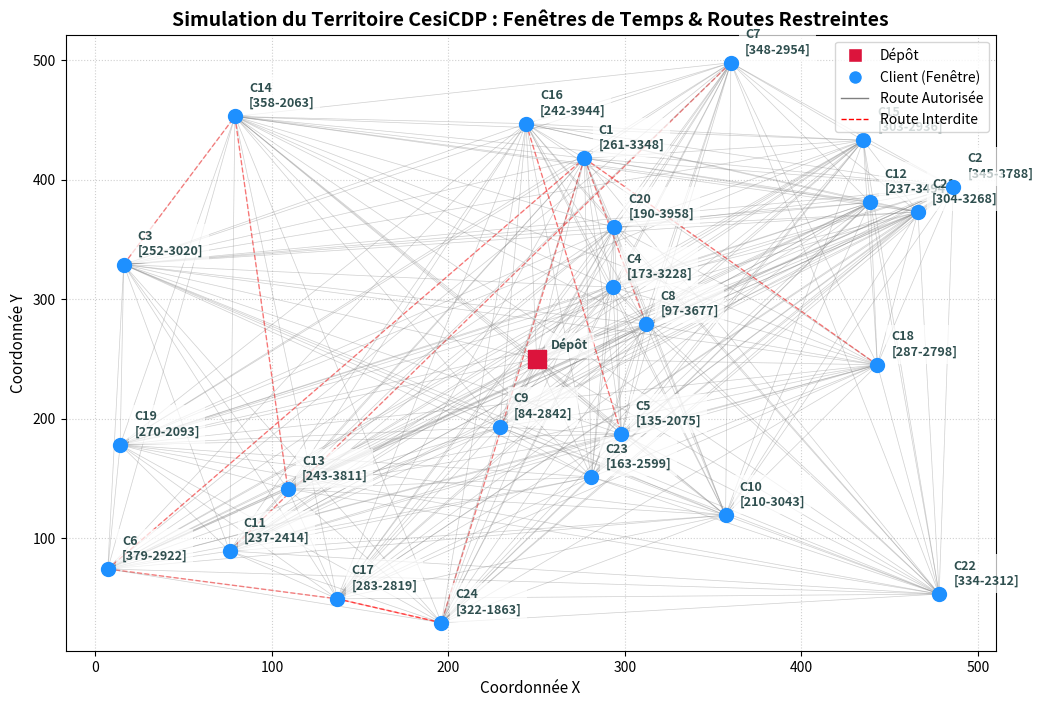

Write the Python code that produced this figure.
import math
import random
import matplotlib.pyplot as plt
import time

class Ville:
    def __init__(self, index, x, y, heure_ouverture=0, heure_fermeture=9999):
        self.index = index
        self.x = x
        self.y = y
        self.heure_ouverture = heure_ouverture
        self.heure_fermeture = heure_fermeture

    def __str__(self):
        if self.index == 0:
            return f"Dépôt (x:{self.x}, y:{self.y})"
        return f"Client {self.index} | Pos:({self.x}, {self.y}) | Fenêtre: [{self.heure_ouverture} - {self.heure_fermeture}]"


class Reseau:
    def __init__(self, nb_villes=6, largeur=500, hauteur=500, proba_route_barree=0.02):
        self.nb_villes = nb_villes
        self.largeur = largeur
        self.hauteur = hauteur
        self.proba_route_barree = proba_route_barree

        self.villes = []
        self.matrice_distances = []

    def generer_villes(self):
        depot = Ville(0, self.largeur // 2, self.hauteur // 2, 0, 99999)
        self.villes.append(depot)

        for i in range(1, self.nb_villes):
            x = random.randint(0, self.largeur)
            y = random.randint(0, self.hauteur)

            dist_depuis_depot = math.sqrt((x - depot.x) ** 2 + (y - depot.y) ** 2)
            ouverture = int(dist_depuis_depot) + random.randint(0, 100)

            largeur_fenetre = random.randint(1500, 4000)
            fermeture = ouverture + largeur_fenetre

            client = Ville(i, x, y, ouverture, fermeture)
            self.villes.append(client)

    def calculer_matrice(self):
        self.matrice_distances = []

        for i in range(self.nb_villes):
            ligne = []
            for j in range(self.nb_villes):
                if i == j:
                    ligne.append(0)
                else:
                    ville1 = self.villes[i]
                    ville2 = self.villes[j]
                    dist = math.sqrt((ville1.x - ville2.x) ** 2 + (ville1.y - ville2.y) ** 2)

                    if i != 0 and j != 0 and random.random() < self.proba_route_barree:
                        ligne.append(float('inf'))
                    else:
                        ligne.append(round(dist, 2))

            self.matrice_distances.append(ligne)

    def afficher_matrice(self):
        for ligne in self.matrice_distances :
            print(ligne)

    def afficher_reseau(self):
        plt.figure(figsize=(12, 8))

        for i in range(self.nb_villes):
            for j in range(self.nb_villes):
                if i != j:
                    ville_depart = self.villes[i]
                    ville_arrivee = self.villes[j]

                    if self.matrice_distances[i][j] == float('inf'):
                        plt.plot([ville_depart.x, ville_arrivee.x],
                                 [ville_depart.y, ville_arrivee.y],
                                 color='red', linestyle='--', linewidth=1, alpha=0.5)
                    else:
                        plt.plot([ville_depart.x, ville_arrivee.x],
                                 [ville_depart.y, ville_arrivee.y],
                                 color='gray', linestyle='-', linewidth=0.5, alpha=0.2)

        depot = self.villes[0]
        clients = self.villes[1:]

        x_clients = [ville.x for ville in clients]
        y_clients = [ville.y for ville in clients]
        plt.scatter(x_clients, y_clients, c='dodgerblue', marker='o', s=100, zorder=5, label='Clients')

        plt.scatter(depot.x, depot.y, c='crimson', marker='s', s=150, zorder=5, label='Dépôt')

        for ville in self.villes:
            if ville.index == 0:
                texte = "Dépôt"
            else:
                texte = f"C{ville.index}\n[{ville.heure_ouverture}-{ville.heure_fermeture}]"
            plt.annotate(texte, (ville.x + 8, ville.y + 8),
                         fontsize=9, color='darkslategray', weight='bold',
                         bbox=dict(facecolor='white', edgecolor='none', alpha=0.7))

        plt.title("Simulation du Territoire CesiCDP : Fenêtres de Temps & Routes Restreintes", fontsize=14,
                  weight='bold')
        plt.xlabel("Coordonnée X", fontsize=11)
        plt.ylabel("Coordonnée Y", fontsize=11)

        import matplotlib.lines as mlines
        ligne_ok = mlines.Line2D([], [], color='gray', linewidth=1, label='Route Autorisée')
        ligne_ko = mlines.Line2D([], [], color='red', linestyle='--', linewidth=1, label='Route Interdite')
        depot_marker = mlines.Line2D([], [], color='white', markerfacecolor='crimson', marker='s', markersize=10,
                                     label='Dépôt')
        client_marker = mlines.Line2D([], [], color='white', markerfacecolor='dodgerblue', marker='o', markersize=10,
                                      label='Client (Fenêtre)')

        plt.legend(handles=[depot_marker, client_marker, ligne_ok, ligne_ko], loc='upper right')

        plt.grid(True, linestyle=':', alpha=0.6)
        plt.show()


def evaluer_tournee(tournee, reseau):
    """
    Évalue une tournée (liste d'index de villes, ex: [1, 3, 4, 2]).
    Retourne le coût total (distance + pénalités).
    """
    temps_actuel = 0
    distance_totale = 0
    penalites = 0

    trajet_complet = tournee + [0]

    ville_actuelle = 0

    for prochaine_ville in trajet_complet:
        dist = reseau.matrice_distances[ville_actuelle][prochaine_ville]
        if dist == float('inf'):
            penalites += 100000
            dist = 0

        distance_totale += dist
        temps_actuel += dist
        if prochaine_ville != 0:
            client = reseau.villes[prochaine_ville]
            if temps_actuel < client.heure_ouverture:
                temps_actuel = client.heure_ouverture
            elif temps_actuel > client.heure_fermeture:
                retard = temps_actuel - client.heure_fermeture
                penalites += retard * 100
        ville_actuelle = prochaine_ville

    cout_final = distance_totale + penalites

    return cout_final, distance_totale, penalites


def generer_voisin(tournee_actuelle):
    """
    Crée une nouvelle solution en échangeant la position de deux clients au hasard.
    """
    voisin = tournee_actuelle.copy()

    index1 = random.randint(0, len(voisin) - 1)
    index2 = random.randint(0, len(voisin) - 1)

    while index1 == index2:
        index2 = random.randint(0, len(voisin) - 1)

    voisin[index1], voisin[index2] = voisin[index2], voisin[index1]

    return voisin


def recuit_simule(reseau, temp_initiale=200.0, taux_refroidissement=0.99, temp_finale=0.1):
    """
    Exécute l'algorithme du Recuit Simulé pour trouver la meilleure tournée.
    """
    # On crée une liste des clients (de 1 à nb_villes - 1). On exclut le dépôt (0).
    tournee_actuelle = list(range(1, reseau.nb_villes))
    random.shuffle(tournee_actuelle)

    # On évalue cette solution de départ
    cout_actuel, _, _ = evaluer_tournee(tournee_actuelle, reseau)

    meilleure_tournee = tournee_actuelle.copy()
    meilleur_cout = cout_actuel

    temperature = temp_initiale
    historique_couts = []

    while temperature > temp_finale:

        # On génère un voisin (une petite modification)
        voisin = generer_voisin(tournee_actuelle)

        # On évalue ce voisin
        cout_voisin, _, _ = evaluer_tournee(voisin, reseau)

        # Calcul de la différence d'énergie (de coût)
        delta = cout_voisin - cout_actuel

        # - Si delta < 0 : Le voisin est MEILLEUR, on l'accepte
        # - Si delta >= 0 : Le voisin est PIRE. On l'accepte avec une probabilité
        #   qui dépend de la température (plus il fait chaud, plus on accepte l'erreur).
        if delta < 0 or random.random() < math.exp(-delta / temperature):
            # Le mouvement est accepté, on se déplace sur cette nouvelle solution
            tournee_actuelle = voisin
            cout_actuel = cout_voisin

            # Si cette solution est la meilleure jamais vue, on bat le record actuel
            if cout_actuel < meilleur_cout:
                meilleur_cout = cout_actuel
                meilleure_tournee = tournee_actuelle.copy()

        # On sauvegarde le record actuel pour le graphique
        historique_couts.append(meilleur_cout)

        temperature *= taux_refroidissement
    return meilleure_tournee, meilleur_cout, historique_couts


def recuit_simule_multistart(reseau, temp_init, taux_refroid, nb_lancements=5):
    """
    Lance le Recuit Simulé plusieurs fois et ne garde que le record absolu.
    """
    meilleur_cout_global = float('inf')
    meilleure_tournee_globale = None

    for lancement in range(nb_lancements):
        tournee, cout, _ = recuit_simule(reseau, temp_initiale=temp_init, taux_refroidissement=taux_refroid)
        if cout < meilleur_cout_global:
            meilleur_cout_global = cout
            meilleure_tournee_globale = tournee.copy()

    return meilleure_tournee_globale, meilleur_cout_global


def lancer_test_recuit(reseau):
    """
    Teste différentes configurations de paramètres et chronomètre les résultats.
    """
    temperatures_a_tester = [50.0, 200.0, 500.0]
    taux_a_tester = [0.9, 0.95, 0.99]
    nb_multistart = 10

    print(f"Réseau : {reseau.nb_villes - 1} clients | Multi-start : {nb_multistart} lancements par test\n")
    print(f"{'Temp.':<8} | {'Refroid.':<10} | {'Meilleur Coût':<15} | {'Temps de calcul (s)':<18}")
    print("-" * 60)

    resultats_extraits = []

    for t in temperatures_a_tester:
        for taux in taux_a_tester:
            debut_chrono = time.time()

            _, meilleur_cout = recuit_simule_multistart(reseau, t, taux, nb_lancements=nb_multistart)

            fin_chrono = time.time()
            duree = round(fin_chrono - debut_chrono, 3)

            if meilleur_cout > 10000:
                affichage_cout = f"{meilleur_cout} (ÉCHEC)"
            else:
                affichage_cout = f"{round(meilleur_cout, 1)} (SUCCÈS)"

            print(f"{t:<8} | {taux:<10} | {affichage_cout:<15} | {duree:<18}")

            # Sauvegarde des données en mémoire
            resultats_extraits.append({
                'temperature': t,
                'taux': taux,
                'cout': meilleur_cout,
                'temps': duree
            })

    print("-" * 60)
    return resultats_extraits


reseau = Reseau(nb_villes=25)
reseau.generer_villes()
reseau.calculer_matrice()

reseau.afficher_matrice()
reseau.afficher_reseau()

donnees_finales = lancer_test_recuit(reseau)
